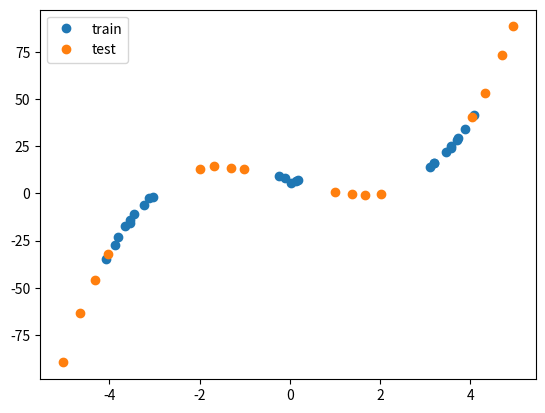

Write Python code to recreate this figure.

from pathlib import Path
import numpy as np
import matplotlib.pyplot as plt
np.random.seed(1234)

# true polynomial
poly = np.polynomial.Polynomial([7.2, -7.2, -0.2, 1])

# generate domain and value
x1 = np.concat(( # domain of train set
    np.linspace(-4.0, -3.1, 10), np.linspace(-0.2, 0.2, 5),
    np.linspace(3.1, 4.0, 10)
))
x1 = x1 + np.random.uniform(-0.1, 0.1, size=x1.shape)
x2 = np.concat(( # domain of test set
    np.linspace(-2.0, -1.0, 4), np.linspace(1.0, 2.0, 4),
    np.linspace(-5.0, -4.0, 4), np.linspace(4.0, 5.0, 4)
))
x2 = x2 + np.random.uniform(-0.05, 0.05, size=x2.shape)

y1 = poly(x1) + np.random.uniform(-1.5, 1.5, size=x1.shape)
y2 = poly(x2) + np.random.uniform(-0.5, 0.5, size=x2.shape)

# save as numpy npz
train_dir = Path('datasets/train/')
if not train_dir.exists():
    train_dir.mkdir(parents=True)
np.savez(train_dir / 'data.npz', x=x1, y=y1)
test_dir = Path('datasets/test/')
if not test_dir.exists():
    test_dir.mkdir(parents=True)
np.savez(test_dir / 'data.npz', x=x2, y=y2)

# plot
plt.plot(x1, y1, 'o', label='train')
plt.plot(x2, y2, 'o', label='test')
plt.legend()
plt.savefig('dataset.png')
